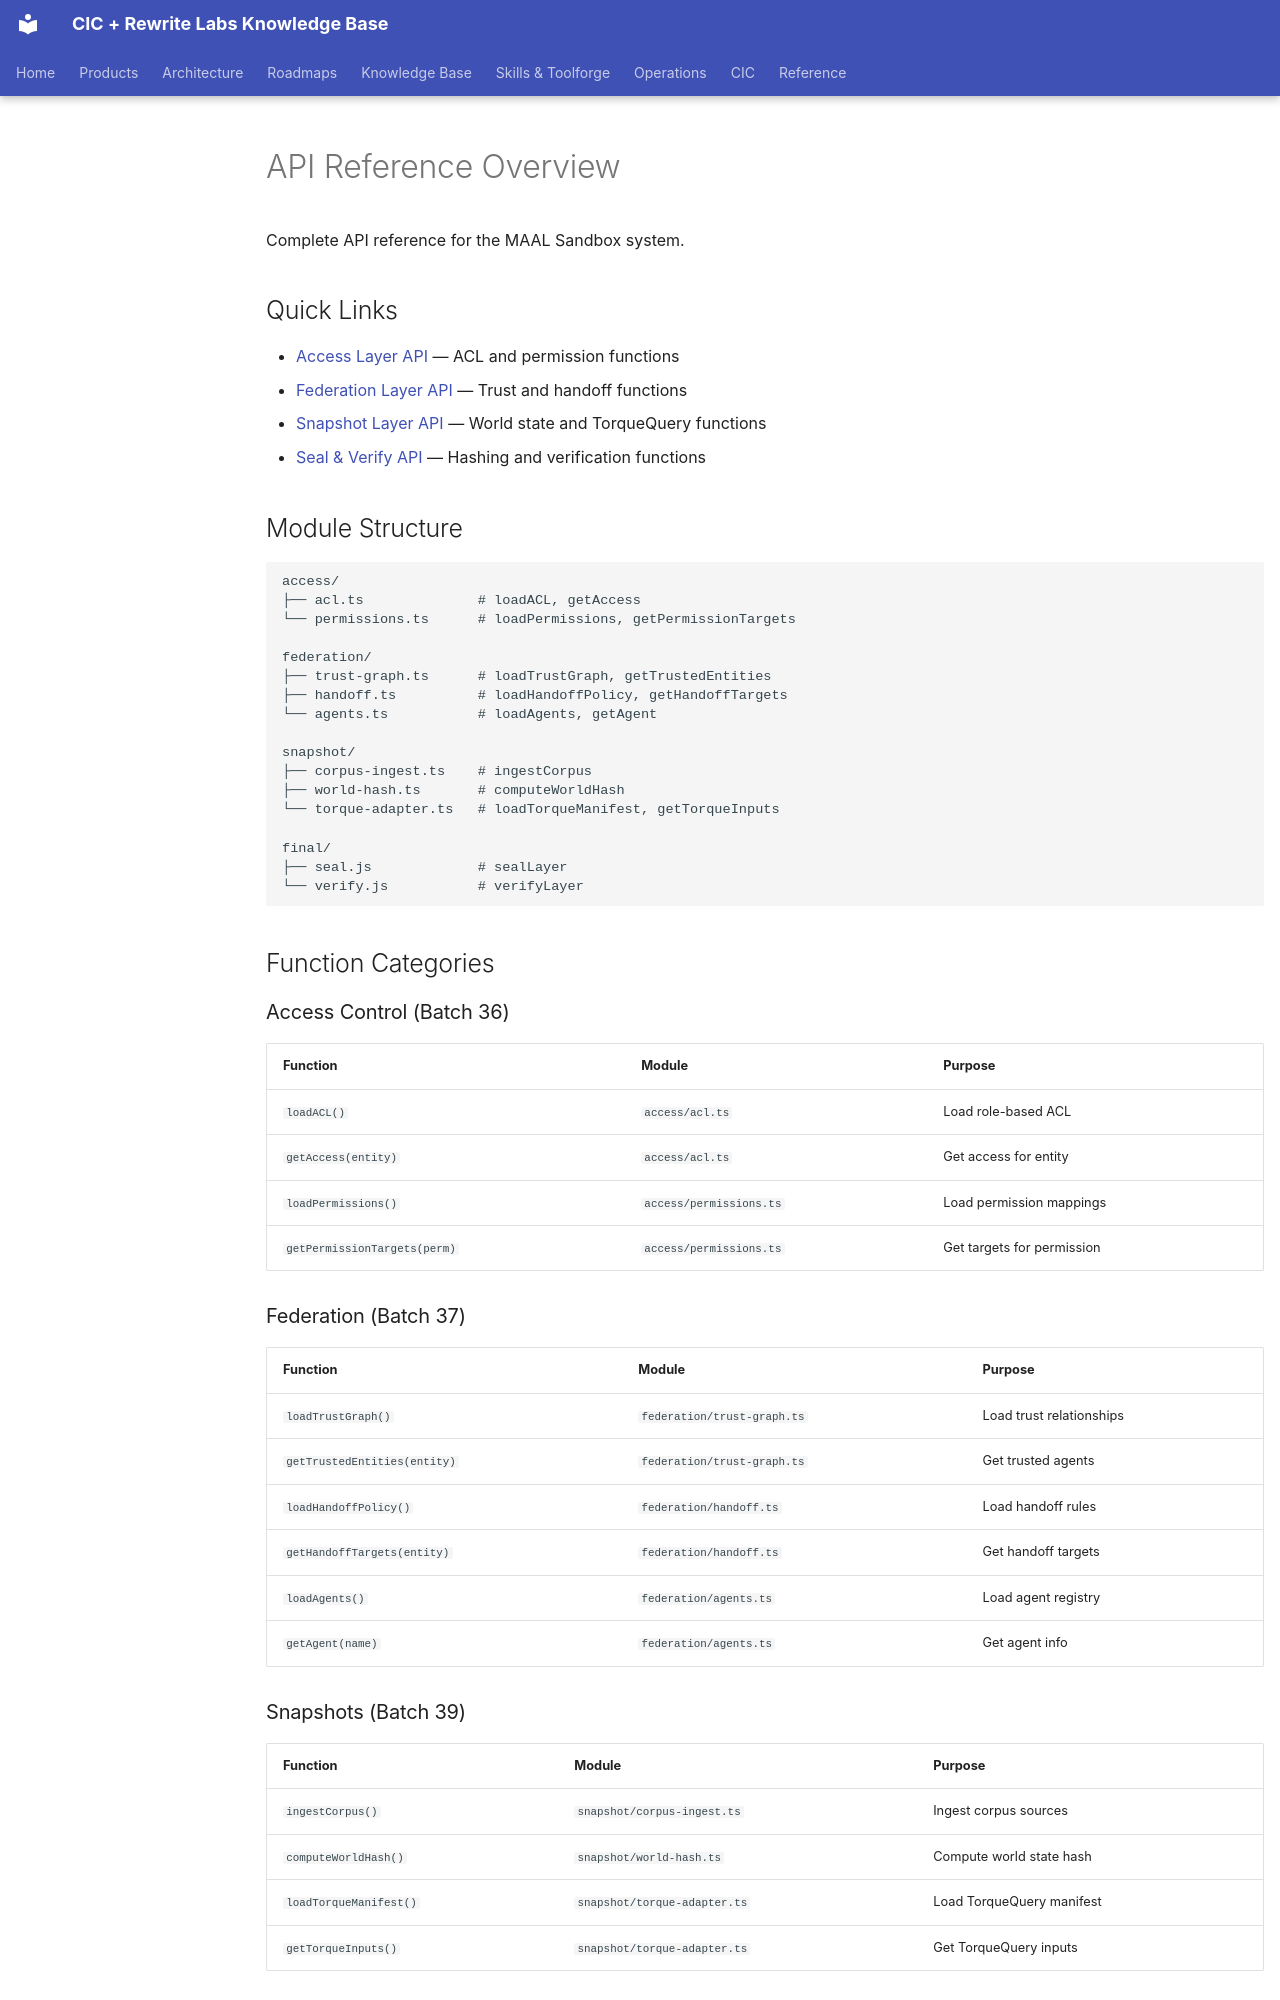

repository: sorensencc-dotcom/rewrite-docs · page: api/overview/index.html · generator: mkdocs

---
title: overview
summary: ""
created: "2026-07-03T19:44:37.601Z"
updated: "2026-07-03T19:44:37.601Z"
tags:
  - cic
  - rewrite-labs
  - roadmap
---

# API Reference Overview

Complete API reference for the MAAL Sandbox system.

## Quick Links

- [Access Layer API](access-layer.md) — ACL and permission functions
- [Federation Layer API](federation-layer.md) — Trust and handoff functions
- [Snapshot Layer API](snapshot-layer.md) — World state and TorqueQuery functions
- [Seal & Verify API](seal-verify.md) — Hashing and verification functions

## Module Structure

```text
access/
├── acl.ts              # loadACL, getAccess
└── permissions.ts      # loadPermissions, getPermissionTargets

federation/
├── trust-graph.ts      # loadTrustGraph, getTrustedEntities
├── handoff.ts          # loadHandoffPolicy, getHandoffTargets
└── agents.ts           # loadAgents, getAgent

snapshot/
├── corpus-ingest.ts    # ingestCorpus
├── world-hash.ts       # computeWorldHash
└── torque-adapter.ts   # loadTorqueManifest, getTorqueInputs

final/
├── seal.js             # sealLayer
└── verify.js           # verifyLayer
```

## Function Categories

### Access Control (Batch 36)

| Function | Module | Purpose |
|----------|--------|---------|
| `loadACL()` | `access/acl.ts` | Load role-based ACL |
| `getAccess(entity)` | `access/acl.ts` | Get access for entity |
| `loadPermissions()` | `access/permissions.ts` | Load permission mappings |
| `getPermissionTargets(perm)` | `access/permissions.ts` | Get targets for permission |
